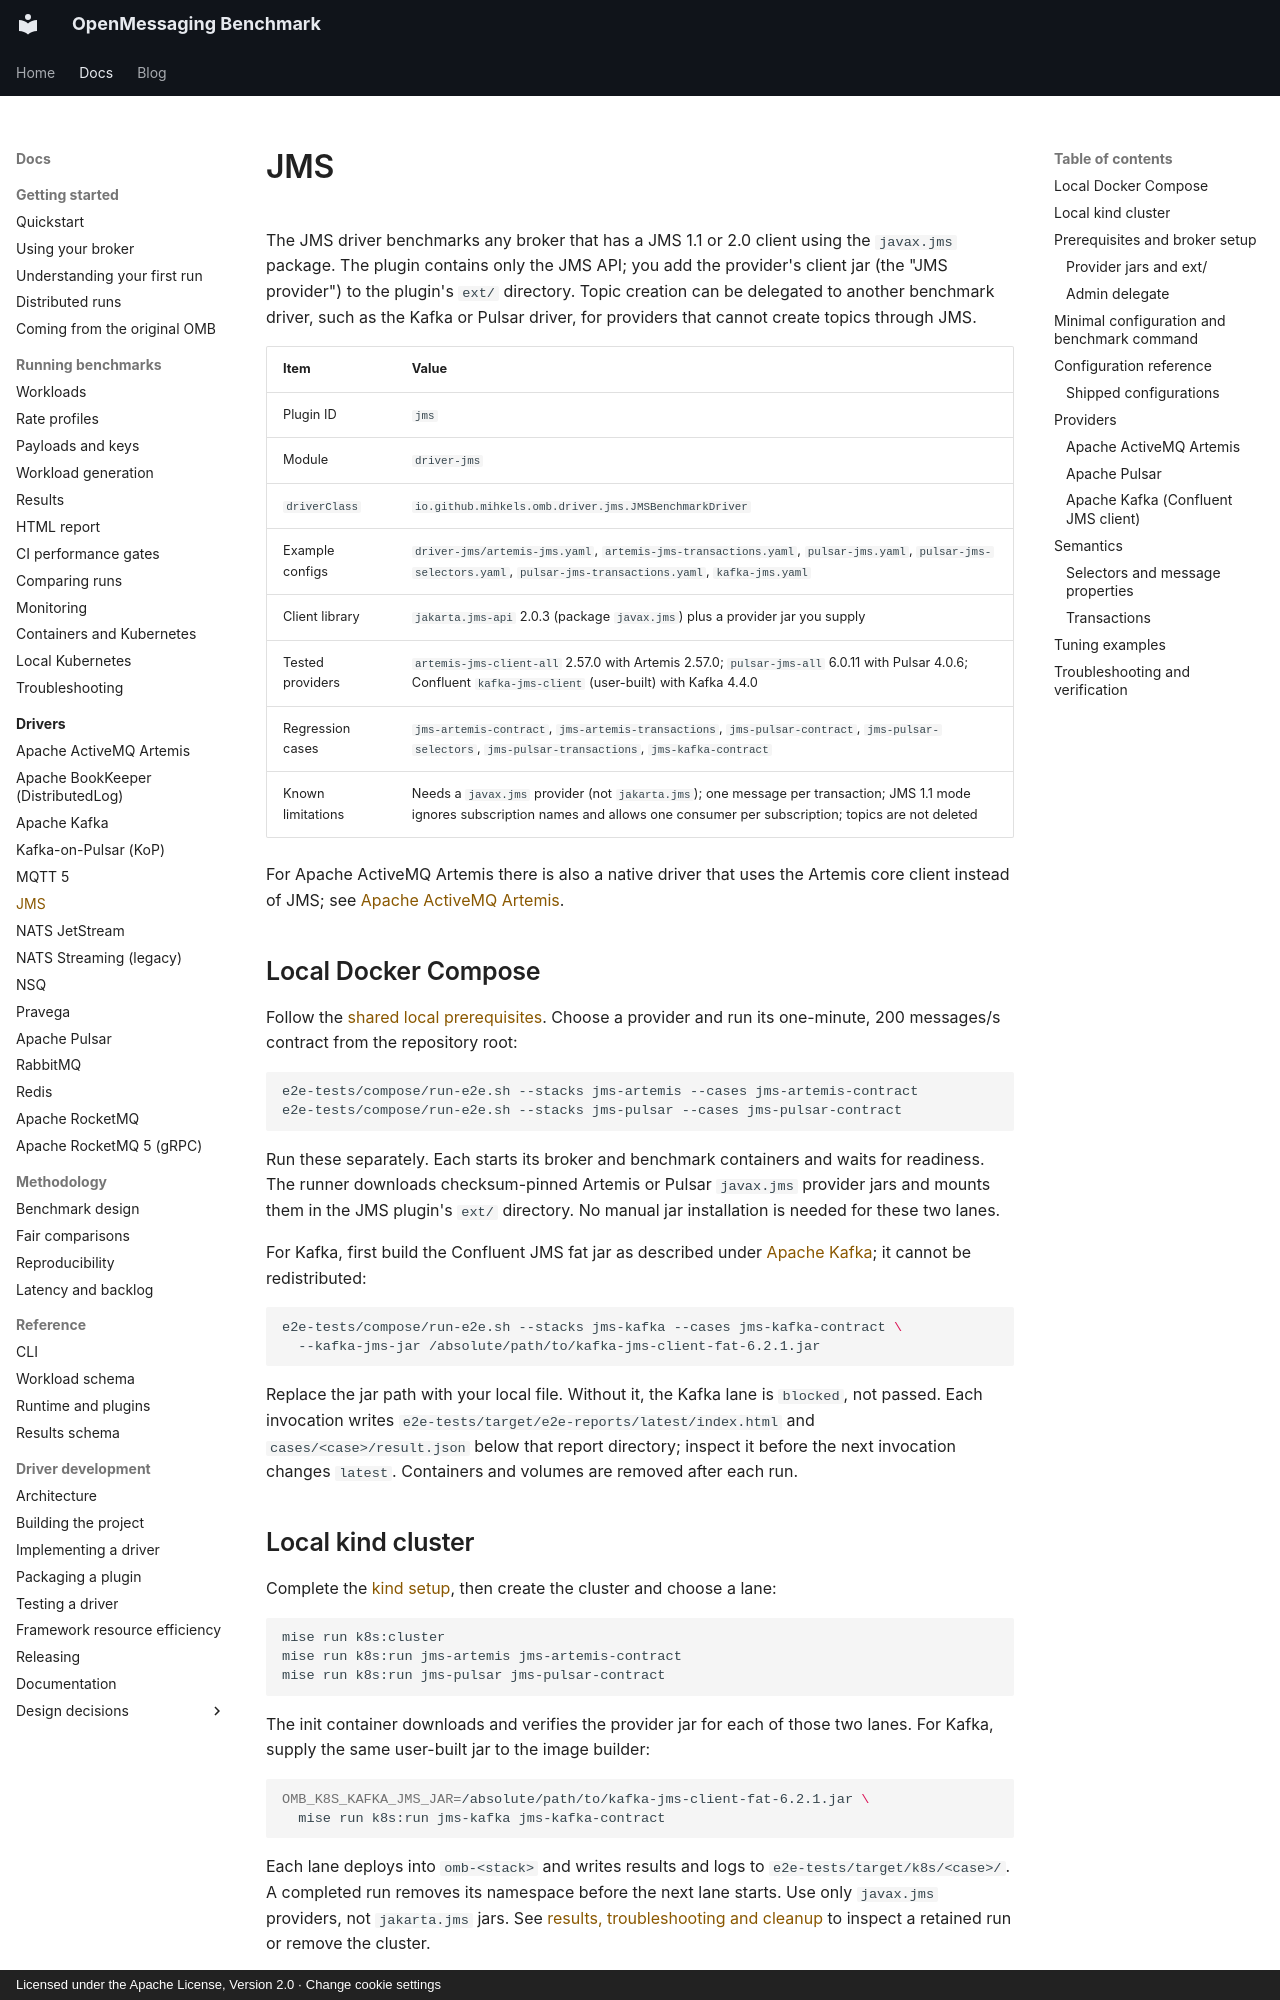

repository: mihkels/open-messaging-benchmark · page: drivers/jms/index.html · generator: mkdocs · copyright: Licensed under the Apache License, Version 2.0 · Change cookie settings

<!--
Licensed under the Apache License, Version 2.0 (the "License");
you may not use this file except in compliance with the License.
You may obtain a copy of the License at

http://www.apache.org/licenses/LICENSE-2.0

Unless required by applicable law or agreed to in writing, software
distributed under the License is distributed on an "AS IS" BASIS,
WITHOUT WARRANTIES OR CONDITIONS OF ANY KIND, either express or implied.
See the License for the specific language governing permissions and
limitations under the License.
-->

# JMS

The JMS driver benchmarks any broker that has a JMS 1.1 or 2.0 client using the `javax.jms` package. The
plugin contains only the JMS API; you add the provider's client jar (the "JMS provider") to the plugin's
`ext/` directory. Topic creation can be delegated to another benchmark driver, such as the Kafka or
Pulsar driver, for providers that cannot create topics through JMS.

|       Item        |                                                                                          Value                                                                                          |
|-------------------|-----------------------------------------------------------------------------------------------------------------------------------------------------------------------------------------|
| Plugin ID         | `jms`                                                                                                                                                                                   |
| Module            | `driver-jms`                                                                                                                                                                            |
| `driverClass`     | `io.github.mihkels.omb.driver.jms.JMSBenchmarkDriver`                                                                                                                                   |
| Example configs   | `driver-jms/artemis-jms.yaml`, `artemis-jms-transactions.yaml`, `pulsar-jms.yaml`, `pulsar-jms-selectors.yaml`, `pulsar-jms-transactions.yaml`, `kafka-jms.yaml`                        |
| Client library    | `jakarta.jms-api` 2.0.3 (package `javax.jms`) plus a provider jar you supply                                                                                                            |
| Tested providers  | `artemis-jms-client-all` 2.57.0 with Artemis 2.57.0; `pulsar-jms-all` 6.0.11 with Pulsar 4.0.6; Confluent `kafka-jms-client` (user-built) with Kafka 4.4.0                              |
| Regression cases  | `jms-artemis-contract`, `jms-artemis-transactions`, `jms-pulsar-contract`, `jms-pulsar-selectors`, `jms-pulsar-transactions`, `jms-kafka-contract`                                      |
| Known limitations | Needs a `javax.jms` provider (not `jakarta.jms`); one message per transaction; JMS 1.1 mode ignores subscription names and allows one consumer per subscription; topics are not deleted |

For Apache ActiveMQ Artemis there is also a native driver that uses the Artemis core client instead of
JMS; see [Apache ActiveMQ Artemis](artemis.md#artemis-native-or-artemis-via-jms).

## Local Docker Compose

Follow the [shared local prerequisites](index.md#shared-prerequisites). Choose a provider and run
its one-minute, 200 messages/s contract from the repository root:

```bash
e2e-tests/compose/run-e2e.sh --stacks jms-artemis --cases jms-artemis-contract
e2e-tests/compose/run-e2e.sh --stacks jms-pulsar --cases jms-pulsar-contract
```

Run these separately. Each starts its broker and benchmark containers and waits for readiness.
The runner downloads checksum-pinned Artemis or Pulsar `javax.jms` provider jars and mounts them
in the JMS plugin's `ext/` directory. No manual jar installation is needed for these two lanes.

For Kafka, first build the Confluent JMS fat jar as described under
[Apache Kafka](#apache-kafka-confluent-jms-client); it cannot be redistributed:

```bash
e2e-tests/compose/run-e2e.sh --stacks jms-kafka --cases jms-kafka-contract \
  --kafka-jms-jar /absolute/path/to/kafka-jms-client-fat-6.2.1.jar
```

Replace the jar path with your local file. Without it, the Kafka lane is `blocked`, not passed.
Each invocation writes `e2e-tests/target/e2e-reports/latest/index.html` and
`cases/<case>/result.json` below that report directory; inspect it before the next invocation
changes `latest`. Containers and volumes are removed after each run.
